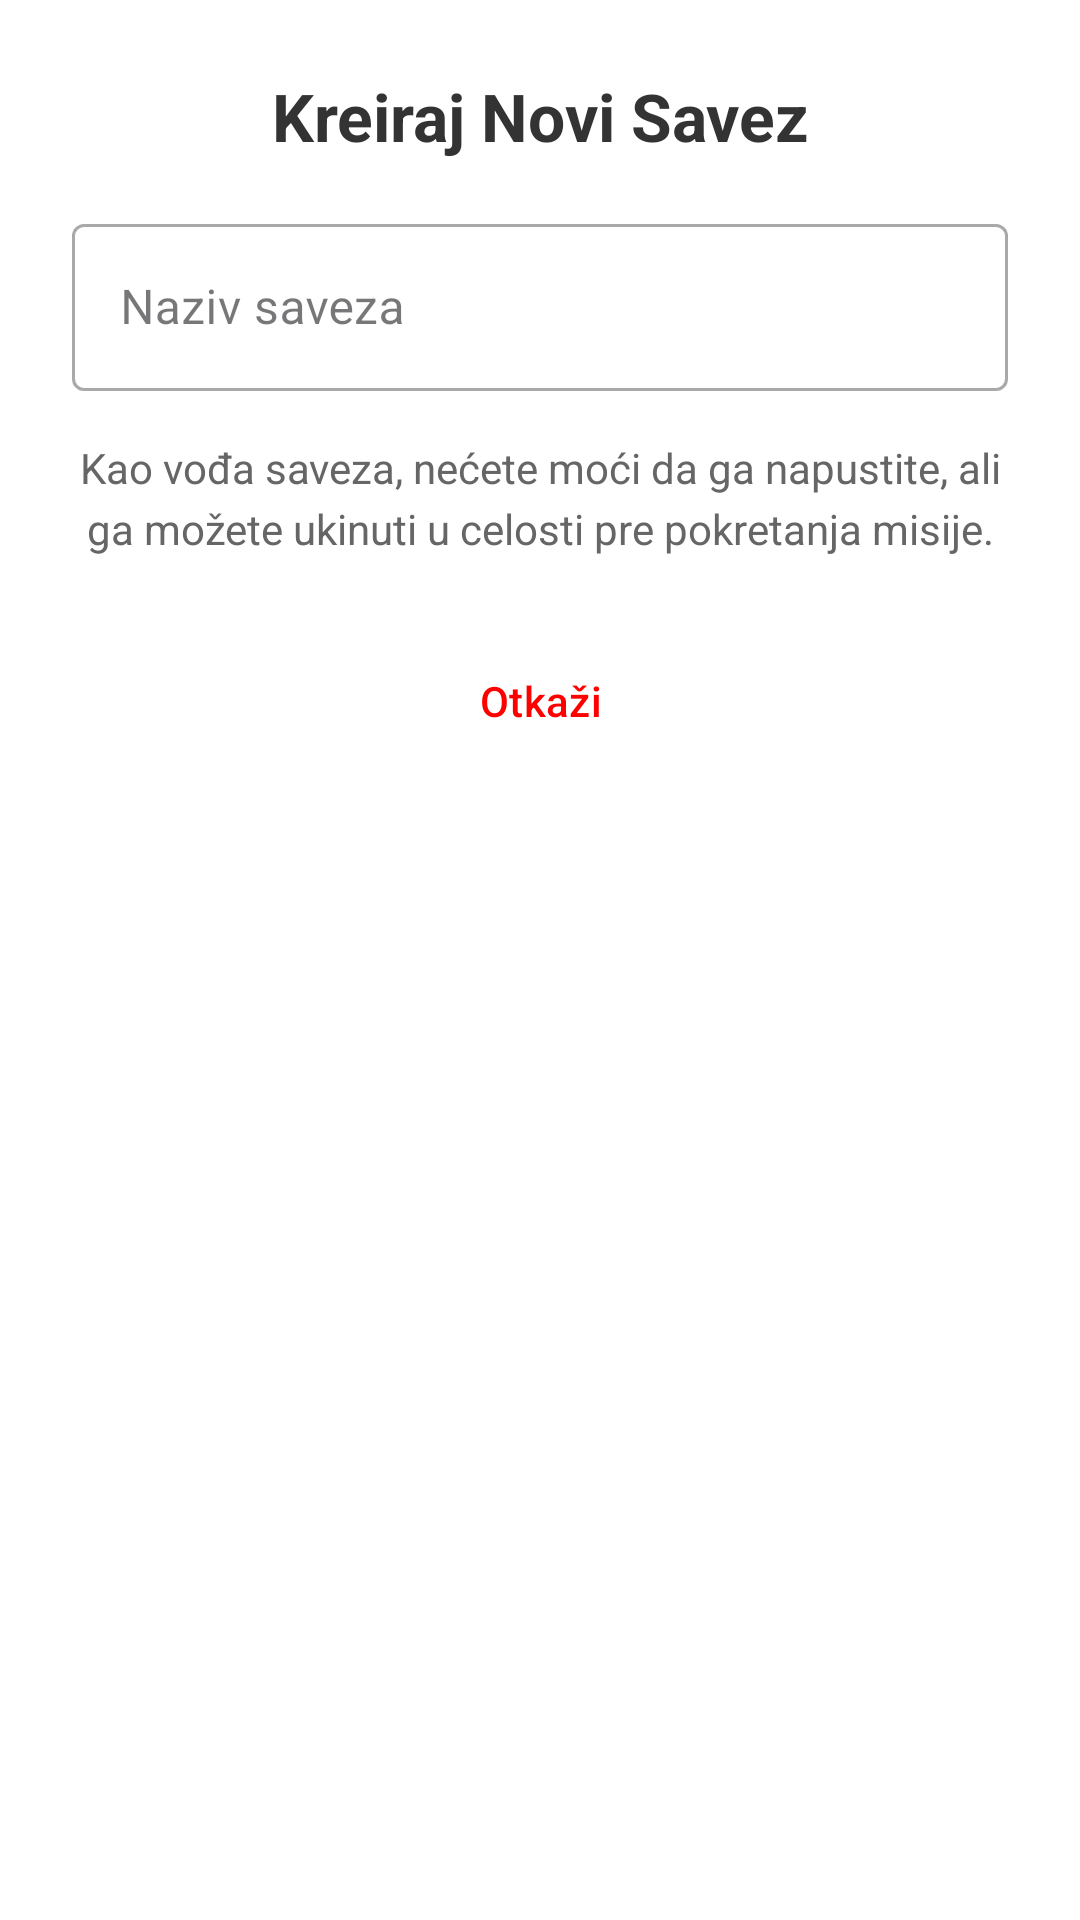

This screen was rendered from an Android layout file. Write that file and the resources it references.
<!-- AndroidManifest.xml: application theme Theme.DailyBoss -->
<!-- res/layout/dialog_create_alliance.xml -->
<?xml version="1.0" encoding="utf-8"?>
<LinearLayout xmlns:android="http://schemas.android.com/apk/res/android"
    android:layout_width="match_parent"
    android:layout_height="wrap_content"
    android:orientation="vertical"
    android:padding="24dp"
    android:background="@color/white"> 

    <TextView
        android:layout_width="match_parent"
        android:layout_height="wrap_content"
        android:text="Kreiraj Novi Savez"
        android:textSize="22sp"
        android:textStyle="bold"
        android:textColor="#333333"
        android:gravity="center"
        android:layout_marginBottom="16dp"/>

    <com.google.android.material.textfield.TextInputLayout
        android:id="@+id/tilAllianceName"
        android:layout_width="match_parent"
        android:layout_height="wrap_content"
        style="@style/Widget.MaterialComponents.TextInputLayout.OutlinedBox"
        android:hint="Naziv saveza"
        android:layout_marginBottom="16dp">

        <com.google.android.material.textfield.TextInputEditText
            android:id="@+id/etAllianceName"
            android:layout_width="match_parent"
            android:layout_height="wrap_content"
            android:inputType="textCapWords"
            android:maxLength="20"/> 

    </com.google.android.material.textfield.TextInputLayout>

    <TextView
        android:layout_width="match_parent"
        android:layout_height="wrap_content"
        android:text="Kao vođa saveza, nećete moći da ga napustite, ali ga možete ukinuti u celosti pre pokretanja misije."
        android:textSize="14sp"
        android:textColor="#666666"
        android:layout_marginBottom="24dp"
        android:gravity="center"
        android:lineSpacingExtra="4dp"/>

    <LinearLayout
        android:layout_width="match_parent"
        android:layout_height="wrap_content"
        android:orientation="horizontal"
        android:gravity="end">

        <Button
            android:id="@+id/btnCancelAllianceCreation"
            style="?attr/buttonBarNegativeButtonStyle"
            android:layout_width="wrap_content"
            android:layout_height="wrap_content"
            android:text="Otkaži"
            android:textColor="#FF0000"
            android:layout_marginEnd="8dp"/>

        <Button
            android:id="@+id/btnConfirmAllianceCreation"
            style="?attr/buttonBarPositiveButtonStyle"
            android:layout_width="wrap_content"
            android:layout_height="wrap_content"
            android:text="Kreiraj Savez"
            android:backgroundTint="#2196F3"
            android:textColor="#FFFFFF"/>
    </LinearLayout>

</LinearLayout>
<!-- resources referenced by this layout -->
<resources>
  <color name="white">#FFFFFFFF</color>
  <style name="Theme.DailyBoss" parent="Base.Theme.DailyBoss" />
  <style name="Base.Theme.DailyBoss" parent="Theme.Material3.DayNight.NoActionBar">
          
          
      </style>
</resources>
